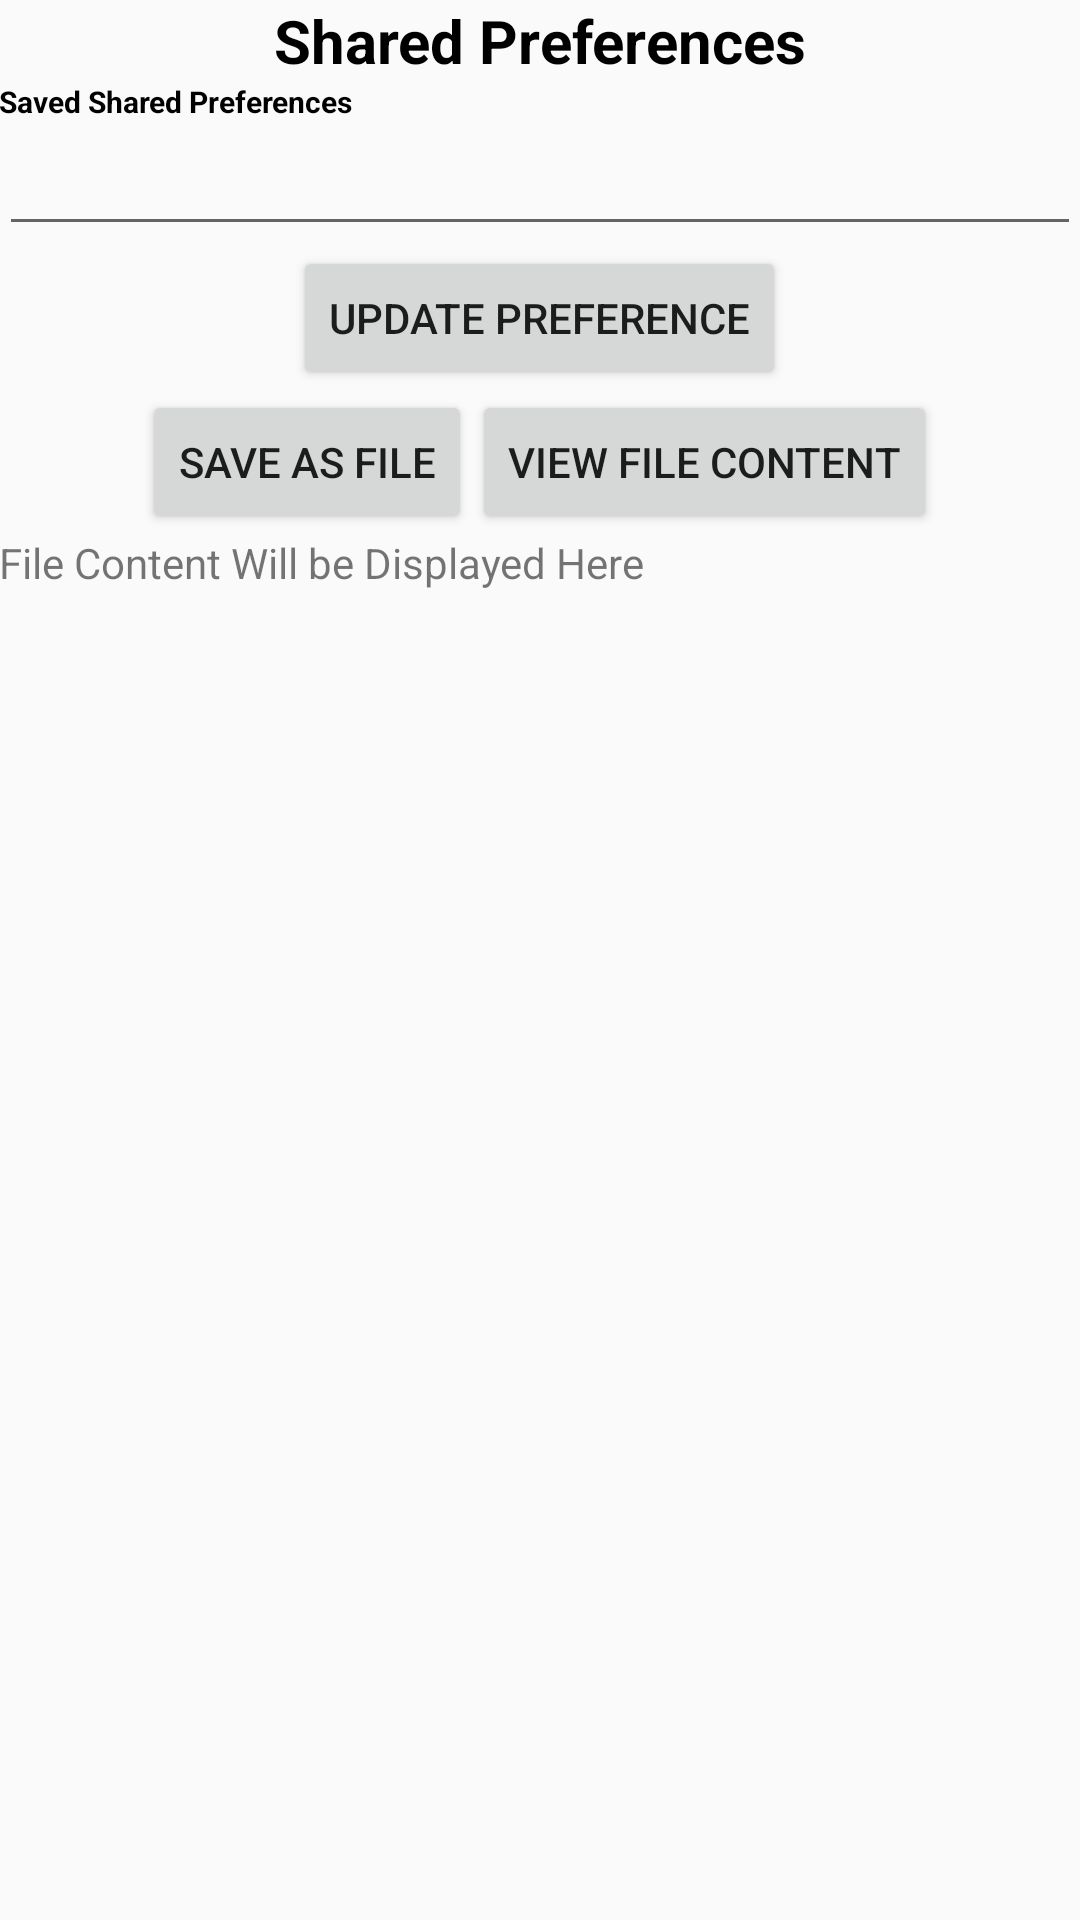

Layout XML and referenced resources for this Android screen:
<!-- AndroidManifest.xml: application theme AppTheme -->
<!-- res/layout/activity_shared_preference.xml -->
<?xml version="1.0" encoding="utf-8"?>
<LinearLayout xmlns:android="http://schemas.android.com/apk/res/android"
    xmlns:tools="http://schemas.android.com/tools"
    android:layout_width="match_parent"
    android:layout_height="match_parent"
    android:paddingBottom="@dimen/activity_vertical_margin"
    android:paddingLeft="@dimen/activity_horizontal_margin"
    android:paddingRight="@dimen/activity_horizontal_margin"
    android:paddingTop="@dimen/activity_vertical_margin"
    android:orientation="vertical"
    tools:context=".SavingData.SharedPreferenceExample">
    <TextView
        android:layout_width="wrap_content"
        android:layout_height="wrap_content"
        android:text="Shared Preferences"
        android:textSize="20dp"
        android:layout_gravity="center"
        android:textColor="@color/black"
        android:textStyle="bold"/>
    <TextView
        android:layout_width="wrap_content"
        android:layout_height="wrap_content"
        android:text="Saved Shared Preferences"
        android:textSize="10dp"
        android:layout_gravity="left"
        android:textColor="@color/black"
        android:textStyle="bold"/>
    <EditText
        android:id="@+id/edit_text_preference"
        android:layout_width="match_parent"
        android:layout_height="wrap_content" />
<Button
    android:id="@+id/btn_addpreference"
    android:layout_gravity="center"
    android:layout_width="wrap_content"
    android:layout_height="wrap_content"
    android:text="Update Preference"/>
    <LinearLayout
        android:layout_width="wrap_content"
        android:layout_gravity="center"
        android:layout_height="wrap_content">
        <Button
            android:id="@+id/btn_addasfile"
            android:layout_gravity="center"
            android:layout_width="wrap_content"
            android:layout_height="wrap_content"
            android:text="Save as File"/>
        <Button
            android:id="@+id/btn_readfile"
            android:layout_gravity="center"
            android:layout_width="wrap_content"
            android:layout_height="wrap_content"
            android:text="View File Content"/>
    </LinearLayout>

    <TextView
        android:layout_width="match_parent"
        android:layout_height="wrap_content"
        android:id="@+id/filecontent"
        android:text="File Content Will be Displayed Here"/>
</LinearLayout>
<!-- resources referenced by this layout -->
<resources>
  <color name="black">#000000</color>
  <style name="AppTheme" parent="Theme.AppCompat.Light.DarkActionBar">
          
          <item name="colorPrimary">@color/colorPrimary</item>
          <item name="colorPrimaryDark">@color/colorPrimaryDark</item>
          <item name="colorAccent">@color/colorAccent</item>
      </style>
  <color name="colorPrimary">#3F51B5</color>
  <color name="colorPrimaryDark">#303F9F</color>
  <color name="colorAccent">#FF4081</color>
</resources>
